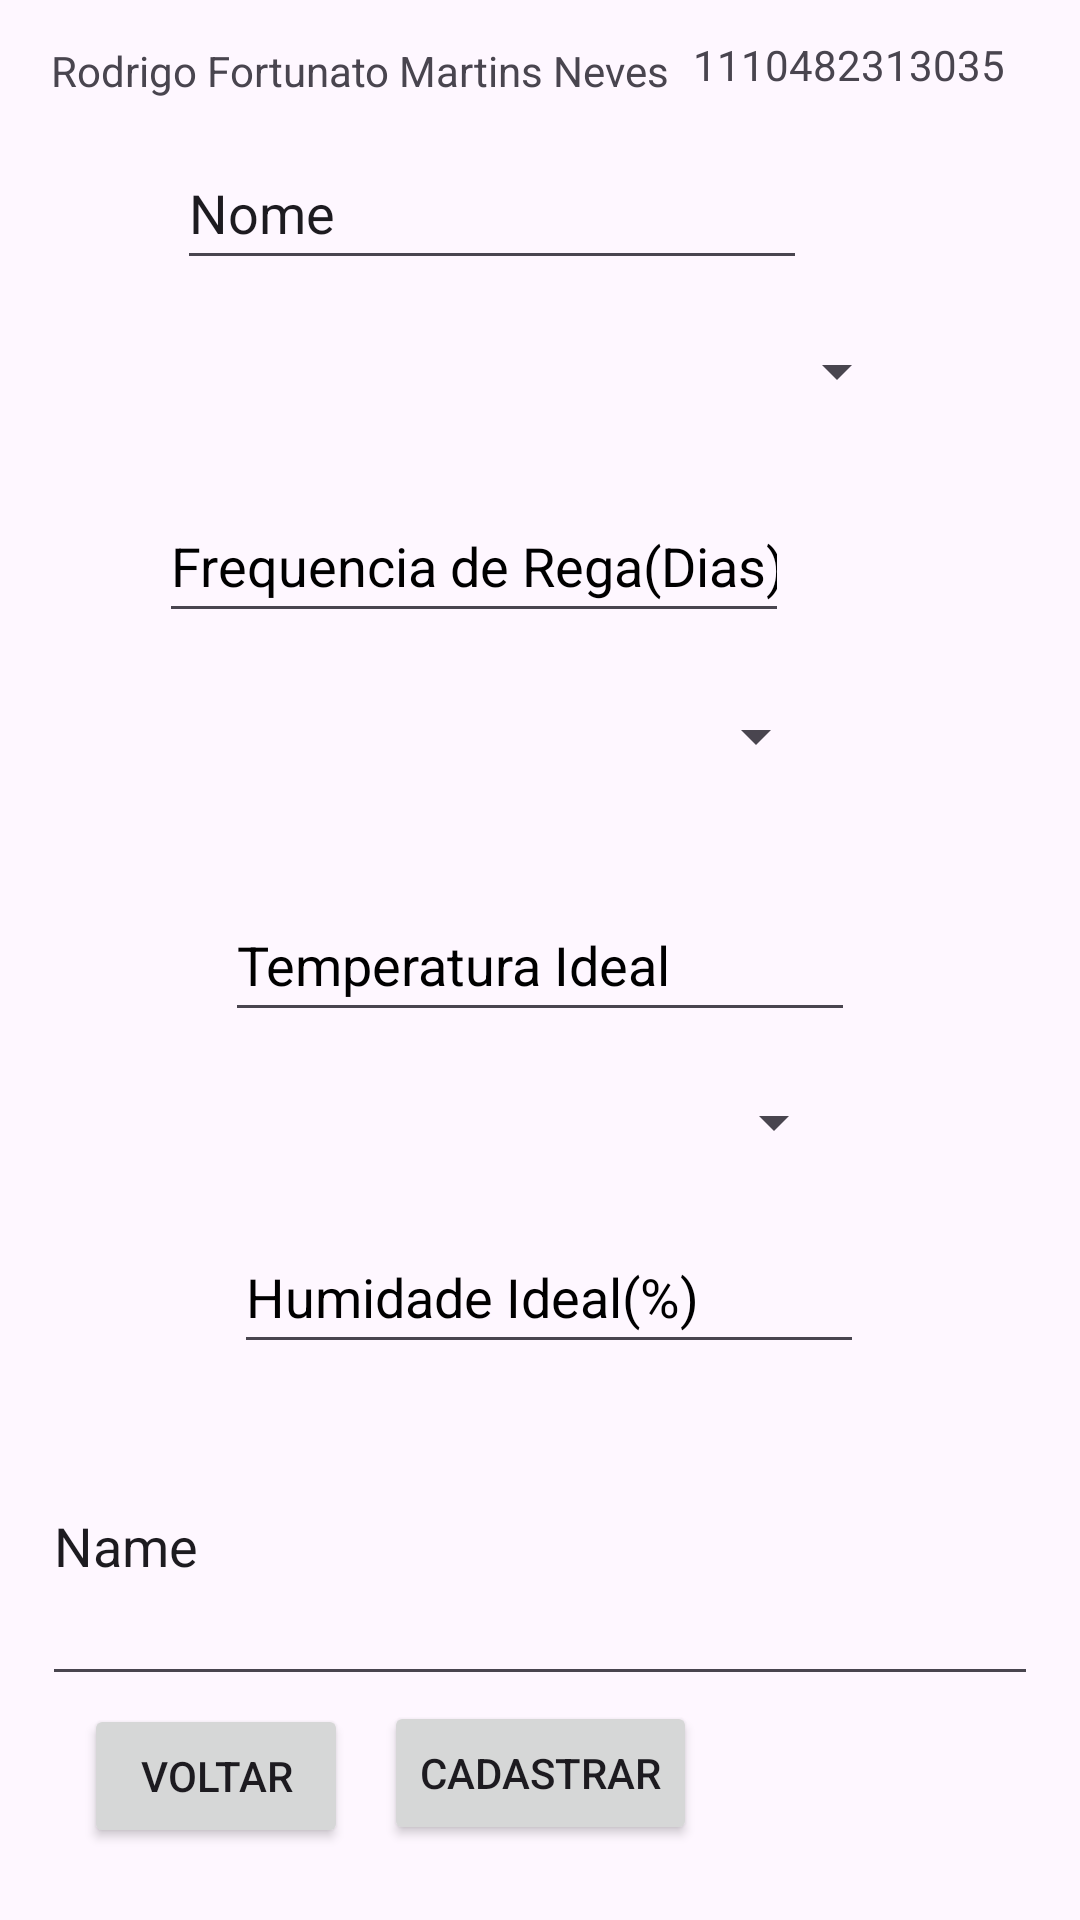

Here is an Android app screen rendered from its layout file. Give the layout XML and the strings, colors and styles it references.
<!-- AndroidManifest.xml: application theme Theme.TrabalhoSemestralAndroid -->
<!-- res/layout/fragment_cadastro_planta_estufa.xml -->
<?xml version="1.0" encoding="utf-8"?>
<androidx.constraintlayout.widget.ConstraintLayout xmlns:android="http://schemas.android.com/apk/res/android"
    xmlns:app="http://schemas.android.com/apk/res-auto"
    xmlns:tools="http://schemas.android.com/tools"
    android:id="@+id/frameLayout2"
    android:layout_width="match_parent"
    android:layout_height="match_parent"
    tools:context=".CadastroPlantaEstufaFragment">

    <Button
        android:id="@+id/btnVoltar3"
        android:layout_width="wrap_content"
        android:layout_height="wrap_content"
        android:layout_marginStart="28dp"
        android:layout_marginBottom="24dp"
        android:text="@string/btnVoltar"
        app:layout_constraintBottom_toBottomOf="parent"
        app:layout_constraintStart_toStartOf="parent" />

    <EditText
        android:id="@+id/etNomePlantaEstufa"
        android:layout_width="wrap_content"
        android:layout_height="48dp"
        android:layout_marginTop="24dp"
        android:layout_marginEnd="34dp"
        android:layout_marginBottom="11dp"
        android:ems="10"
        android:inputType="text"
        android:text="@string/etNomePlanta"
        app:layout_constraintBottom_toTopOf="@+id/spPreferenciaLuzEstufa"
        app:layout_constraintEnd_toEndOf="@+id/spPreferenciaLuzEstufa"
        app:layout_constraintTop_toBottomOf="@+id/tvnome3" />

    <TextView
        android:id="@+id/tvra3"
        android:layout_width="wrap_content"
        android:layout_height="wrap_content"
        android:layout_marginTop="12dp"
        android:layout_marginEnd="25dp"
        android:text="@string/ra"
        app:layout_constraintEnd_toEndOf="parent"
        app:layout_constraintTop_toTopOf="parent" />

    <Spinner
        android:id="@+id/spPreferenciaLuzEstufa"
        android:layout_width="0dp"
        android:layout_height="62dp"
        android:layout_marginStart="57dp"
        android:layout_marginTop="85dp"
        android:layout_marginEnd="57dp"
        android:layout_marginBottom="86dp"
        app:layout_constraintBottom_toTopOf="@+id/spsensibilidadePragasEstufa"
        app:layout_constraintEnd_toEndOf="parent"
        app:layout_constraintStart_toStartOf="parent"
        app:layout_constraintTop_toBottomOf="@+id/tvra3" />

    <EditText
        android:id="@+id/etFrequenciaRegaEstufa"
        android:layout_width="wrap_content"
        android:layout_height="48dp"
        android:layout_marginTop="20dp"
        android:layout_marginEnd="40dp"
        android:layout_marginBottom="18dp"
        android:ems="10"
        android:hint="@string/etFrequenciaRega"
        android:inputType="numberSigned"
        android:textColorHint="@color/black"
        app:layout_constraintBottom_toTopOf="@+id/spsensibilidadePragasEstufa"
        app:layout_constraintEnd_toEndOf="@+id/spPreferenciaLuzEstufa"
        app:layout_constraintTop_toBottomOf="@+id/spPreferenciaLuzEstufa" />

    <Spinner
        android:id="@+id/spsensibilidadePragasEstufa"
        android:layout_width="192dp"
        android:layout_height="57dp"
        android:layout_marginBottom="22dp"
        app:layout_constraintBottom_toTopOf="@+id/etTemperaturaIdeal"
        app:layout_constraintEnd_toEndOf="parent"
        app:layout_constraintStart_toStartOf="parent" />

    <Spinner
        android:id="@+id/spResistAlteracoesAmbientais"
        android:layout_width="204dp"
        android:layout_height="62dp"
        android:layout_marginTop="57dp"
        android:layout_marginBottom="60dp"
        app:layout_constraintBottom_toBottomOf="@+id/etHumidadeIdeal"
        app:layout_constraintEnd_toEndOf="parent"
        app:layout_constraintStart_toStartOf="parent"
        app:layout_constraintTop_toTopOf="@+id/etTemperaturaIdeal" />

    <EditText
        android:id="@+id/etNotasPlantaEstufa"
        android:layout_width="0dp"
        android:layout_height="103dp"
        android:layout_marginStart="14dp"
        android:layout_marginTop="66dp"
        android:layout_marginEnd="14dp"
        android:layout_marginBottom="60dp"
        android:ems="10"
        android:inputType="textMultiLine"
        android:maxLines="3"
        android:scrollbars="vertical"
        android:text="Name"
        app:layout_constraintBottom_toBottomOf="@+id/btnCadastrarPlantaEstufa"
        app:layout_constraintEnd_toEndOf="parent"
        app:layout_constraintStart_toStartOf="parent"
        app:layout_constraintTop_toTopOf="@+id/etHumidadeIdeal" />

    <TextView
        android:id="@+id/tvnome3"
        android:layout_width="wrap_content"
        android:layout_height="wrap_content"
        android:layout_marginStart="17dp"
        android:layout_marginTop="14dp"
        android:text="@string/nome"
        app:layout_constraintStart_toStartOf="parent"
        app:layout_constraintTop_toTopOf="parent" />

    <Button
        android:id="@+id/btnCadastrarPlantaEstufa"
        android:layout_width="wrap_content"
        android:layout_height="wrap_content"
        android:layout_marginBottom="25dp"
        android:text="@string/btnCadastrarPlanta"
        app:layout_constraintBottom_toBottomOf="parent"
        app:layout_constraintEnd_toEndOf="parent"
        app:layout_constraintStart_toStartOf="parent" />

    <EditText
        android:id="@+id/etTemperaturaIdeal"
        android:layout_width="wrap_content"
        android:layout_height="48dp"
        android:ems="10"
        android:hint="@string/etTemperaturaIdeal"
        android:inputType="numberDecimal"
        android:textColorHint="@color/black"
        app:layout_constraintBottom_toBottomOf="parent"
        app:layout_constraintEnd_toEndOf="parent"
        app:layout_constraintStart_toStartOf="parent"
        app:layout_constraintTop_toTopOf="parent" />

    <EditText
        android:id="@+id/etHumidadeIdeal"
        android:layout_width="wrap_content"
        android:layout_height="48dp"
        android:layout_marginTop="134dp"
        android:layout_marginBottom="136dp"
        android:ems="10"
        android:hint="@string/etHumidadeIdeal"
        android:inputType="numberSigned"
        android:textColorHint="@color/black"
        app:layout_constraintBottom_toTopOf="@+id/btnCadastrarPlantaEstufa"
        app:layout_constraintStart_toStartOf="@+id/spResistAlteracoesAmbientais"
        app:layout_constraintTop_toTopOf="@+id/etTemperaturaIdeal" />
</androidx.constraintlayout.widget.ConstraintLayout>
<!-- resources referenced by this layout -->
<resources>
  <string name="btnCadastrarPlanta">Cadastrar</string>
  <string name="btnVoltar">Voltar</string>
  <string name="etFrequenciaRega">Frequencia de Rega(Dias)</string>
  <string name="etHumidadeIdeal">Humidade Ideal(%)</string>
  <string name="etNomePlanta">Nome</string>
  <string name="etTemperaturaIdeal">Temperatura Ideal</string>
  <string name="nome">Rodrigo Fortunato Martins Neves</string>
  <string name="ra">1110482313035</string>
  <style name="Theme.TrabalhoSemestralAndroid" parent="Base.Theme.TrabalhoSemestralAndroid" />
  <style name="Base.Theme.TrabalhoSemestralAndroid" parent="Theme.Material3.DayNight">
          
          
      </style>
  <!-- not gathered from this repository: default colours our renderer supplied (Android Studio template values) -->
  <color name="black">#FF000000</color>
</resources>
